Run: headless pygame with SDL's dummy video driver; simulated clock (each Clock.tick advances the game by its frame time, no real sleeping); random seed 0; keys injected as events and as key.get_pressed() state; no mouse input.
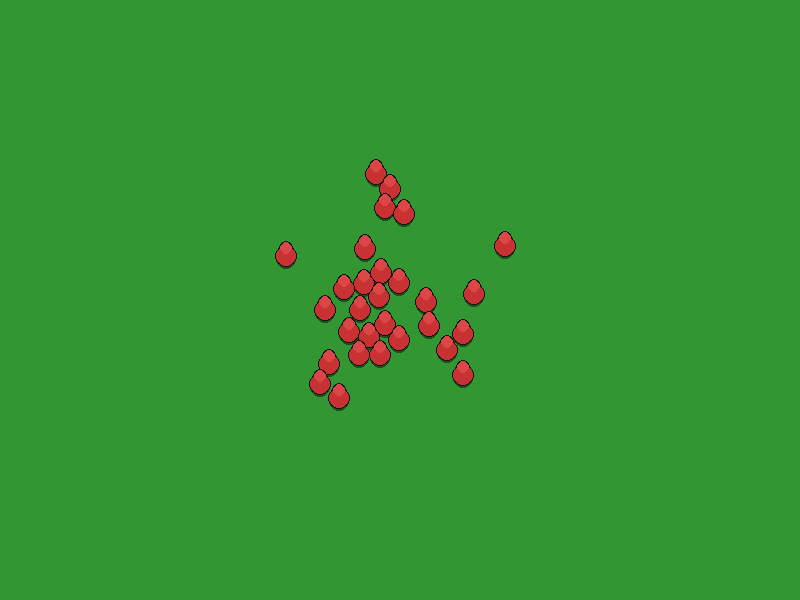
Frame 1 of 4 · flips 1–60 · no input
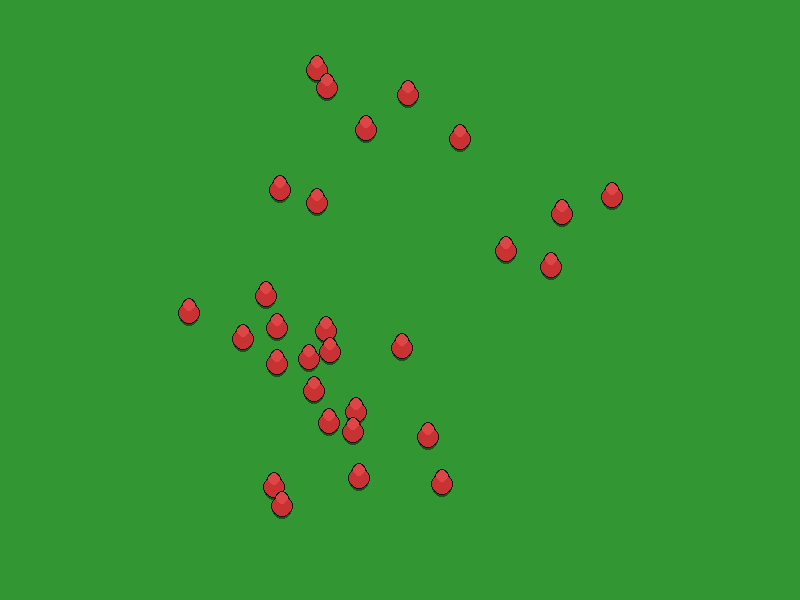
Frame 2 of 4 · flips 61–180 · tapped SPACE, RETURN · held RIGHT (→), D
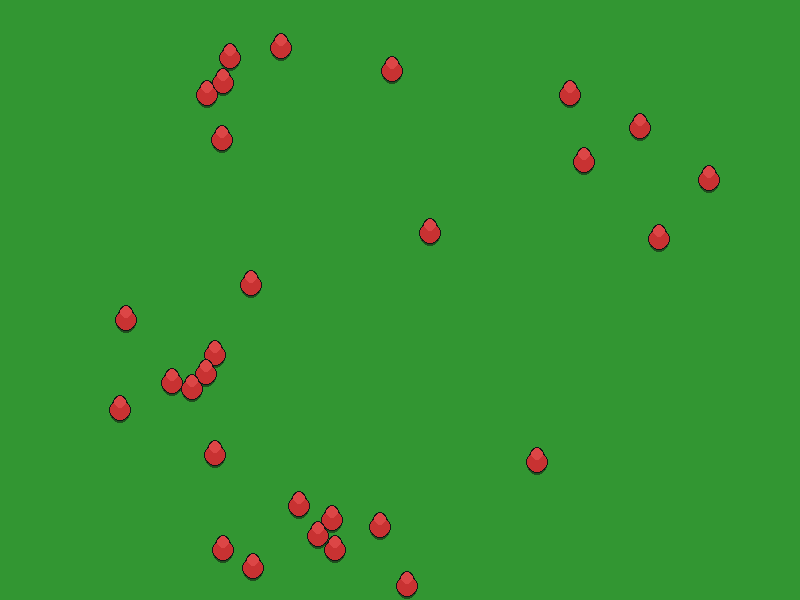
Frame 3 of 4 · flips 181–300 · held DOWN (↓), S
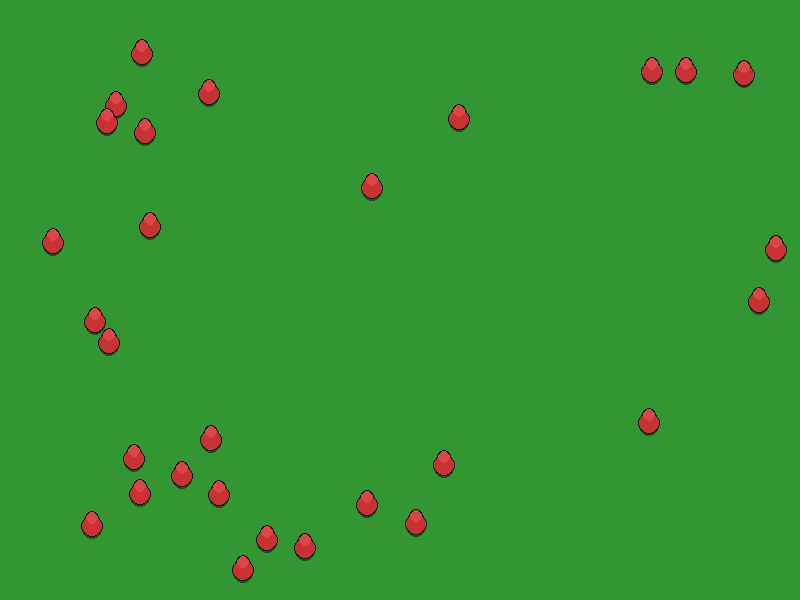
Frame 4 of 4 · flips 301–420 · held LEFT (←), A, UP (↑), W

The pygame program that drew these frames:

import pygame
import random
import math

# --- Constants ---
SCREEN_WIDTH = 800
SCREEN_HEIGHT = 600
FIELD_COLOR = (50, 150, 50)  # Greenish field
NUM_MEEPLES = 50

# Meeple Appearance
BODY_RADIUS = 10 # Radius for collision and main body part
HEAD_RADIUS_RATIO = 0.6 # Head radius relative to body radius
HEAD_V_OFFSET_RATIO = 0.8 # How much the head overlaps/sits above the body center
MEEPLE_BODY_COLOR = (200, 50, 50) # Reddish body
MEEPLE_HEAD_COLOR = (220, 70, 70) # Slightly lighter head
MEEPLE_SHADOW_COLOR = (30, 80, 30) # Darker green/grey for shadow/base
OUTLINE_COLOR = (20, 20, 20)
OUTLINE_WIDTH = 1 # Set to 0 to disable outline
SHADOW_OFFSET = 3 # How far the shadow is offset below the body base

# Simulation Parameters
MEEPLE_SPEED = 1.0 # Max pixels per frame
WANDER_STRENGTH = 0.1 # How much randomness in direction change
COLLISION_PUSH_FORCE = 0.5 # How strongly meeples push each other apart

# --- Meeple Class ---
class Meeple:
    def __init__(self, x, y, screen_width, screen_height):
        self.x = float(x)
        self.y = float(y) # Represents the center of the BODY circle
        self.body_radius = BODY_RADIUS
        self.head_radius = int(self.body_radius * HEAD_RADIUS_RATIO)
        self.head_v_offset = -int(self.body_radius * HEAD_V_OFFSET_RATIO) # Negative for upwards

        # Collision radius (based on the main body)
        self.collision_radius = self.body_radius

        self.screen_width = screen_width
        self.screen_height = screen_height

        # Movement vector
        angle = random.uniform(0, 2 * math.pi)
        self.dx = math.cos(angle) * MEEPLE_SPEED
        self.dy = math.sin(angle) * MEEPLE_SPEED

        # Store colors (could be randomized later)
        self.body_color = MEEPLE_BODY_COLOR
        self.head_color = MEEPLE_HEAD_COLOR
        self.shadow_color = MEEPLE_SHADOW_COLOR
        self.outline_color = OUTLINE_COLOR


    def wander(self):
        """Applies a small random change to the direction vector."""
        angle_change = random.uniform(-WANDER_STRENGTH, WANDER_STRENGTH)
        current_angle = math.atan2(self.dy, self.dx)
        new_angle = current_angle + angle_change
        self.dx = math.cos(new_angle) * MEEPLE_SPEED
        self.dy = math.sin(new_angle) * MEEPLE_SPEED

    def move(self):
        """Updates position based on velocity and handles boundaries."""
        self.x += self.dx
        self.y += self.dy

        # Boundary check - use collision_radius for consistency
        buffer = self.collision_radius + OUTLINE_WIDTH # Account for outline too
        head_top_y = self.y + self.head_v_offset - self.head_radius

        if self.x - buffer < 0 or self.x + buffer > self.screen_width:
            self.dx *= -1
            self.x = max(buffer, min(self.x, self.screen_width - buffer))
        # Check boundaries based on the lowest (shadow) and highest (head) points
        if (self.y + SHADOW_OFFSET + self.body_radius) > self.screen_height or head_top_y - buffer < 0:
             self.dy *= -1
             # Clamp position to prevent sticking fully
             self.y = max(buffer - (self.head_v_offset - self.head_radius),
                          min(self.y, self.screen_height - (SHADOW_OFFSET + self.body_radius) - buffer))


    def draw(self, screen):
        """Draws the meeple with a body, head, shadow, and outline."""
        # Calculate positions
        body_pos = (int(self.x), int(self.y))
        head_pos = (int(self.x), int(self.y + self.head_v_offset))
        shadow_pos = (int(self.x), int(self.y + SHADOW_OFFSET))

        # --- Draw order matters for layering ---

        # 1. Shadow (widest part at the bottom)
        pygame.draw.circle(screen, self.shadow_color, shadow_pos, self.body_radius)

        # 2. Outlines (optional)
        if OUTLINE_WIDTH > 0:
            # Body Outline (drawn slightly larger)
            pygame.draw.circle(screen, self.outline_color, body_pos, self.body_radius + OUTLINE_WIDTH)
            # Head Outline
            pygame.draw.circle(screen, self.outline_color, head_pos, self.head_radius + OUTLINE_WIDTH)

        # 3. Body Fill
        pygame.draw.circle(screen, self.body_color, body_pos, self.body_radius)

        # 4. Head Fill
        pygame.draw.circle(screen, self.head_color, head_pos, self.head_radius)

# --- Collision Detection & Resolution ---
def handle_collisions(meeples):
    """Checks for collisions based on body radius and pushes meeples apart."""
    for i in range(len(meeples)):
        for j in range(i + 1, len(meeples)):
            m1 = meeples[i]
            m2 = meeples[j]

            dist_x = m1.x - m2.x
            dist_y = m1.y - m2.y # Collision based on body centers
            dist_sq = dist_x**2 + dist_y**2
            # Use collision_radius (which is body_radius here)
            min_dist = m1.collision_radius + m2.collision_radius
            min_dist_sq = min_dist**2

            if dist_sq < min_dist_sq and dist_sq > 0.001 :
                distance = math.sqrt(dist_sq)
                # Add a small buffer to push them apart slightly more than touching
                overlap = (min_dist - distance + (OUTLINE_WIDTH * 2)) / 2.0 # Account for outlines
                overlap = max(0, overlap) # Ensure overlap is not negative

                push_x = dist_x / distance
                push_y = dist_y / distance

                # Apply push force
                m1.x += push_x * overlap * COLLISION_PUSH_FORCE
                m1.y += push_y * overlap * COLLISION_PUSH_FORCE
                m2.x -= push_x * overlap * COLLISION_PUSH_FORCE
                m2.y -= push_y * overlap * COLLISION_PUSH_FORCE


# --- Main Setup ---
pygame.init()
screen = pygame.display.set_mode((SCREEN_WIDTH, SCREEN_HEIGHT))
pygame.display.set_caption("Meeple Population Simulation (3D Look)")
clock = pygame.time.Clock()

# --- Create Meeples ---
meeples = []
center_x = SCREEN_WIDTH // 2
center_y = SCREEN_HEIGHT // 2
spawn_radius = 70 # Increase spawn radius slightly

for _ in range(NUM_MEEPLES):
    placed = False
    attempts = 0
    while not placed and attempts < 100:
        angle = random.uniform(0, 2 * math.pi)
        radius_offset = random.uniform(0, spawn_radius)
        x = center_x + math.cos(angle) * radius_offset
        y = center_y + math.sin(angle) * radius_offset

        # Check initial position against screen bounds (using approx bounds)
        buffer = BODY_RADIUS + OUTLINE_WIDTH
        head_top_y_approx = y - int(BODY_RADIUS * HEAD_V_OFFSET_RATIO) - int(BODY_RADIUS * HEAD_RADIUS_RATIO)
        if x - buffer < 0 or x + buffer > SCREEN_WIDTH or \
           y + SHADOW_OFFSET + BODY_RADIUS > SCREEN_HEIGHT or head_top_y_approx - buffer < 0:
            attempts += 1
            continue # Try a different spot if it's potentially out of bounds

        new_meeple = Meeple(x, y, SCREEN_WIDTH, SCREEN_HEIGHT)

        # Check for overlap with existing meeples (using collision radius)
        overlapping = False
        for existing_meeple in meeples:
            dist_x = new_meeple.x - existing_meeple.x
            dist_y = new_meeple.y - existing_meeple.y
            dist_sq = dist_x**2 + dist_y**2
            min_dist_sq = (new_meeple.collision_radius + existing_meeple.collision_radius)**2
            if dist_sq < min_dist_sq:
                overlapping = True
                break

        if not overlapping:
            meeples.append(new_meeple)
            placed = True
        attempts += 1

    if attempts >= 100:
        print(f"Warning: Could not place meeple {_ + 1} without overlap after 100 attempts.")


# --- Game Loop ---
running = True
while running:
    # Event Handling
    for event in pygame.event.get():
        if event.type == pygame.QUIT:
            running = False

    # Update Meeples
    for meeple in meeples:
        meeple.wander()
        meeple.move()

    # Handle Collisions
    for _ in range(2): # Multiple passes help stability
        handle_collisions(meeples)

    # Drawing
    screen.fill(FIELD_COLOR)
    # Sort by body's Y position for correct drawing order
    meeples_sorted = sorted(meeples, key=lambda m: m.y)
    for meeple in meeples_sorted:
        meeple.draw(screen)

    pygame.display.flip()
    clock.tick(60)

# --- Cleanup ---
pygame.quit()
